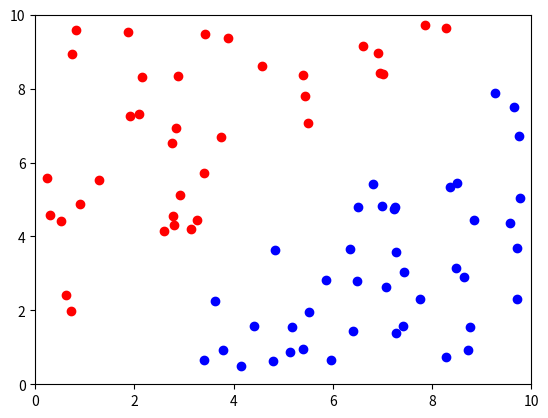

Generate this figure with matplotlib: (Note: this script raises an exception after producing the figure.)
import matplotlib.pyplot as plt
import numpy as np

def generate_dataset():
    np.random.seed(3)
    class1 = []; class2 = []
    label1 = []; label2 =[]
    # define decision line
    def f(x):
        return 1*x
    for _ in range(100):
        x = np.random.rand() * 10
        y = np.random.rand() * 10
        if y-f(x) > 1:
            class1.append([x, y])
            label1.append(1)
        elif y-f(x) < -1:
            class2.append([x, y])
            label2.append(-1)
    x1, y1 = zip(*[data for data in class1])
    x2, y2 = zip(*[data for data in class2])
    plt.plot(x1, y1, 'ro')
    plt.plot(x2, y2, 'bo')
    plt.axis([0,10,0,10])
    plt.show()
    return class1+class2, label1+label2

def select_j(i, m):
    j = i
    while(j == i):
        j = np.random.randint(0, m)
    return j

def clip_alpha(aj, H: float, L:float):
    return min(max(L, aj), H)


def smo_simple(dataset, labels, C, max_iter):
    data = np.array(dataset, dtype=np.float)
    label = np.array(labels, dtype=np.float)
    b = 0
    m, n = np.shape(data)
    alphas = np.zeros(m, dtype=np.float)
    iter = 0
    while iter < max_iter:
        alpha_pair_changed = 0
        for i in range(m):
            x_i, y_i = data[i], label[i]
            fx_i = np.dot(alphas*label, np.dot(data, x_i)) + b
            e_i = fx_i - y_i
            j = select_j(iter, m)
            x_j, y_j = data[j], label[j]
            fx_j = np.dot(alphas*label, np.dot(data, x_j)) + b
            e_j = fx_j - y_j

            # calculate a_j_new
            eta = np.dot(x_i, x_i) + np.dot(x_j, x_j) - 2*np.dot(x_i, x_j)
            if eta <= 0:
                print("eta <= 0, continue")
                continue
            a_i, a_j = alphas[i], alphas[j]
            a_j_new = a_j + y_j * (e_i - e_j) / eta

            # limit a_j_new to [0, C]
            if y_i == y_j:
                L = max(0., a_i + a_j - C)
                H = min(a_i + a_j, C)
            else:
                L = max(0., a_j - a_i)
                H = min(C - a_i + a_j, C)
            if L < H:
                a_j_new = clip_alpha(a_j_new, H, L)
            else:
                print("L >= H. (L, H) =", (L, H))
                continue

            # judge if a_j moves an enough distance
            if abs(a_j_new - a_j) < 0.00001:
                print("a_j has not moved enough, a_j_new - a_j = %f" % (a_j_new - a_j))
                continue

            # calculate a_i_new and update a_i, a_j
            a_i_new = (a_j - a_j_new)*y_i*y_j + a_i
            alphas[i], alphas[j] = a_i_new, a_j_new
            alpha_pair_changed += 1

            #calculate b
            b_i = -e_i + (a_i - a_i_new)*y_i*np.dot(x_i, x_i) + (a_j - a_j_new)*y_j*np.dot(x_i, x_j) + b
            b_j = -e_j + (a_i - a_i_new)*y_i*np.dot(x_i, x_j) + (a_j - a_j_new)*y_j*np.dot(x_j, x_j) + b
            # b = b_i if b_i == b_j else (b_i + b_j)/2
            if 0 < a_i_new < C:
                b = b_i
            elif 0 < a_j_new < C:
                b = b_j
            else:
                b = (b_i + b_j)/2

            print("(a_i, a_j) moved from (%f, %f) to (%f, %f)." % (a_i, a_j, a_i_new, a_j_new))


        if alpha_pair_changed == 0:
            print("Iteration %d of max_iter %d" % (iter+1, max_iter))
            iter += 1
        else:
            iter = 0

    return alphas, b

def get_W(alphas, dataset, label):
    a, x, y = map(np.array, [alphas, dataset, label])
    W = np.dot(a * y, x)
    return W.tolist()


if __name__ == '__main__':
    dataset, label = generate_dataset()
    # print(label)
    alphas, b = smo_simple(dataset, label, C=6, max_iter=40)
    print(alphas)
    W = get_W(alphas, dataset, label)
    print(W, b)

    class1, class2 = [], []
    for data in zip(dataset, label):
        if data[1] == 1.0:
            class1.append(data[0])
        elif data[1] == -1.0:
            class2.append(data[0])
    x11, x12 = zip(*class1)
    x21, x22 = zip(*class2)
    plt.plot(x11, x12, 'ro')
    plt.plot(x21, x22, 'bo')

    x = np.linspace(0, 10, 50)
    y = -(W[0]*x + b)/W[1]
    plt.plot(x, y)
    for i in range(len(dataset)):
        if alphas[i] > 1e-3:
            xi_1, xi_2 = dataset[i][0], dataset[i][1]
            plt.scatter(xi_1, xi_2, s=150, c='none', linewidths=1.5, edgecolors='#1f77b4')
            x = np.linspace(0, 10, 50)
            y = -W[0]/W[1] * x + (xi_2 + W[0]/W[1] * xi_1)
            plt.plot(x, y, 'y--')
    plt.show()

